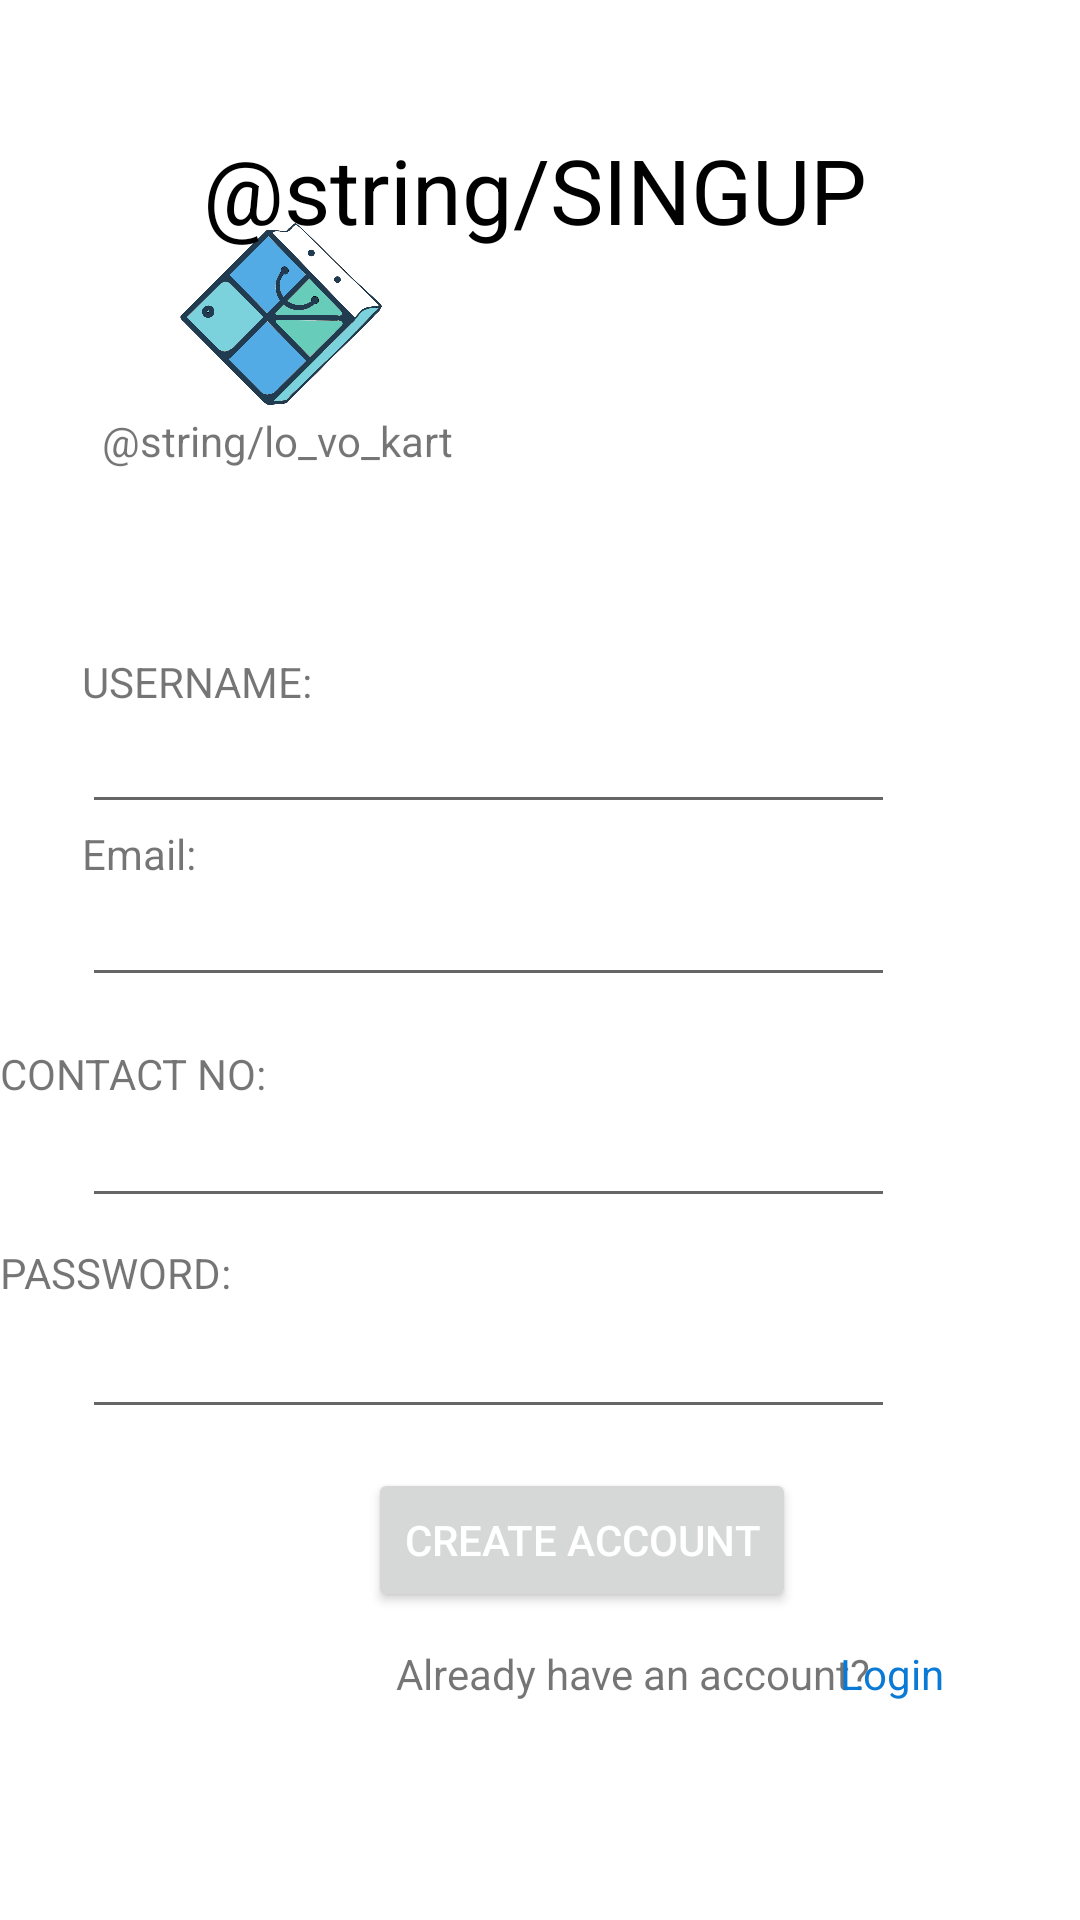

Android layout source for this screen:
<!-- AndroidManifest.xml: application theme Theme.Lovo_kart -->
<!-- res/layout/activity_main3.xml -->
<?xml version="1.0" encoding="utf-8"?>
<androidx.constraintlayout.widget.ConstraintLayout xmlns:android="http://schemas.android.com/apk/res/android"
    xmlns:app="http://schemas.android.com/apk/res-auto"
    xmlns:tools="http://schemas.android.com/tools"
    android:layout_width="match_parent"
    android:layout_height="match_parent"
    tools:context=".MainActivity3">

    <ImageView
        android:id="@+id/imageView2"
        android:layout_width="162dp"
        android:layout_height="198dp"
        app:layout_constraintBottom_toBottomOf="parent"
        app:layout_constraintEnd_toEndOf="parent"
        app:layout_constraintHorizontal_bias="0.064"
        app:layout_constraintStart_toStartOf="parent"
        app:layout_constraintTop_toTopOf="parent"
        app:layout_constraintVertical_bias="0.03"
        app:srcCompat="@drawable/untitled_artwork" />

    <TextView
        android:id="@+id/textView"
        android:layout_width="wrap_content"
        android:layout_height="wrap_content"
        android:text="@string/lo_vo_kart"
        app:layout_constraintBottom_toBottomOf="@+id/imageView2"
        app:layout_constraintEnd_toEndOf="@+id/imageView2"
        app:layout_constraintHorizontal_bias="0.474"
        app:layout_constraintStart_toStartOf="@+id/imageView2"
        app:layout_constraintTop_toTopOf="@+id/imageView2"
        app:layout_constraintVertical_bias="0.692" />

    <TextView
        android:id="@+id/textView2"
        android:layout_width="225dp"
        android:layout_height="109dp"
        android:text="@string/SINGUP"
        android:textColor="@color/black"
        android:textSize="30sp"
        app:layout_constraintBottom_toBottomOf="parent"
        app:layout_constraintEnd_toEndOf="parent"
        app:layout_constraintStart_toStartOf="parent"
        app:layout_constraintTop_toTopOf="parent"
        app:layout_constraintVertical_bias="0.081" />

    <EditText
        android:id="@+id/editTextTextEmailAddress2"
        android:layout_width="271sp"
        android:layout_height="38sp"
        android:ems="10"
        android:inputType="textEmailAddress"
        app:layout_constraintBottom_toTopOf="@+id/editTextTextPassword"
        app:layout_constraintEnd_toEndOf="@+id/editTextTextPassword"
        app:layout_constraintHorizontal_bias="0.0"
        app:layout_constraintStart_toStartOf="@+id/textView4"
        app:layout_constraintTop_toBottomOf="@+id/textView3"
        app:layout_constraintVertical_bias="0.0" />

    <TextView
        android:id="@+id/textView3"
        android:layout_width="wrap_content"
        android:layout_height="wrap_content"
        android:text="USERNAME:"
        app:layout_constraintBottom_toTopOf="@+id/editTextTextPassword"
        app:layout_constraintEnd_toEndOf="@+id/editTextTextEmailAddress2"
        app:layout_constraintHorizontal_bias="0.0"
        app:layout_constraintStart_toStartOf="@+id/editTextTextEmailAddress2"
        app:layout_constraintTop_toTopOf="parent"
        app:layout_constraintVertical_bias="0.79" />

    <EditText
        android:id="@+id/editTextTextPassword"
        android:layout_width="271sp"
        android:layout_height="38sp"
        android:ems="10"
        android:inputType="textPassword"
        app:layout_constraintBottom_toBottomOf="parent"
        app:layout_constraintEnd_toEndOf="parent"
        app:layout_constraintHorizontal_bias="0.307"
        app:layout_constraintStart_toStartOf="parent"
        app:layout_constraintTop_toTopOf="parent"
        app:layout_constraintVertical_bias="0.489" />

    <TextView
        android:id="@+id/textView4"
        android:layout_width="wrap_content"
        android:layout_height="wrap_content"
        android:text="Email:"
        app:layout_constraintBottom_toTopOf="@+id/editTextTextPassword"
        app:layout_constraintEnd_toEndOf="@+id/editTextTextPassword"
        app:layout_constraintHorizontal_bias="0.0"
        app:layout_constraintStart_toStartOf="@+id/editTextTextPassword"
        app:layout_constraintTop_toBottomOf="@+id/editTextTextEmailAddress2"
        app:layout_constraintVertical_bias="0.642" />

    <TextView
        android:id="@+id/textView6"
        android:layout_width="wrap_content"
        android:layout_height="wrap_content"
        android:text="Already have an account?"
        app:layout_constraintBottom_toBottomOf="parent"
        app:layout_constraintEnd_toEndOf="parent"
        app:layout_constraintHorizontal_bias="0.654"
        app:layout_constraintStart_toStartOf="parent"
        app:layout_constraintTop_toTopOf="parent"
        app:layout_constraintVertical_bias="0.883" />

    <TextView
        android:id="@+id/textView7"
        android:layout_width="wrap_content"
        android:layout_height="wrap_content"
        android:text="Login"
        android:textColor="#097AD5"
        app:layout_constraintBottom_toBottomOf="parent"
        app:layout_constraintEnd_toEndOf="parent"
        app:layout_constraintHorizontal_bias="0.861"
        app:layout_constraintStart_toStartOf="parent"
        app:layout_constraintTop_toTopOf="parent"
        app:layout_constraintVertical_bias="0.883" />

    <TextView
        android:id="@+id/textView8"
        android:layout_width="wrap_content"
        android:layout_height="wrap_content"
        android:layout_marginTop="16dp"
        android:text="CONTACT NO:"
        app:layout_constraintTop_toBottomOf="@+id/editTextTextPassword"
        tools:layout_editor_absoluteX="43dp"
        tools:ignore="MissingConstraints" />

    <EditText
        android:id="@+id/editTextNumber"
        android:layout_width="271sp"
        android:layout_height="38sp"
        android:ems="10"
        android:inputType="number"
        app:layout_constraintBottom_toBottomOf="parent"
        app:layout_constraintEnd_toEndOf="@+id/editTextTextPassword"
        app:layout_constraintHorizontal_bias="0.0"
        app:layout_constraintStart_toStartOf="@+id/editTextTextPassword"
        app:layout_constraintTop_toBottomOf="@+id/editTextTextPassword"
        app:layout_constraintVertical_bias="0.132"
        android:autofillHints="" />

    <TextView
        android:id="@+id/textView9"
        android:layout_width="wrap_content"
        android:layout_height="wrap_content"
        android:text="PASSWORD:"
        app:layout_constraintBottom_toBottomOf="parent"
        app:layout_constraintEnd_toEndOf="@+id/textView8"
        app:layout_constraintHorizontal_bias="0.0"
        app:layout_constraintStart_toStartOf="@+id/textView8"
        app:layout_constraintTop_toBottomOf="@+id/textView8"
        app:layout_constraintVertical_bias="0.187" />

    <EditText
        android:id="@+id/editTextTextPassword2"
        android:layout_width="271sp"
        android:layout_height="38sp"
        android:ems="10"
        android:inputType="textPassword"
        app:layout_constraintBottom_toBottomOf="parent"
        app:layout_constraintEnd_toEndOf="@+id/editTextNumber"
        app:layout_constraintHorizontal_bias="1.0"
        app:layout_constraintStart_toStartOf="@+id/editTextNumber"
        app:layout_constraintTop_toBottomOf="@+id/editTextNumber"
        app:layout_constraintVertical_bias="0.165"
        android:autofillHints="" />

    <Button
        android:id="@+id/button"
        android:layout_width="wrap_content"
        android:layout_height="wrap_content"
        android:text="CREATE ACCOUNT"
        android:textColor="@color/white"
        app:layout_constraintBottom_toBottomOf="parent"
        app:layout_constraintEnd_toEndOf="@+id/editTextTextPassword2"
        app:layout_constraintHorizontal_bias="0.742"
        app:layout_constraintStart_toStartOf="@+id/editTextTextPassword2"
        app:layout_constraintTop_toBottomOf="@+id/editTextTextPassword2"
        app:layout_constraintVertical_bias="0.111" />

</androidx.constraintlayout.widget.ConstraintLayout>
<!-- resources referenced by this layout -->
<resources>
  <!-- drawable untitled_artwork: png bitmap (drawable, 612271 bytes) -->
  <style name="Theme.Lovo_kart" parent="Theme.MaterialComponents.DayNight.DarkActionBar">
          
          <item name="colorPrimary">@color/purple_500</item>
          <item name="colorPrimaryVariant">@color/purple_700</item>
          <item name="colorOnPrimary">@color/white</item>
          
          <item name="colorSecondary">@color/teal_200</item>
          <item name="colorSecondaryVariant">@color/teal_700</item>
          <item name="colorOnSecondary">@color/black</item>
          
          <item name="android:statusBarColor">?attr/colorPrimaryVariant</item>
          
      </style>
  <!-- not gathered from this repository: default colours our renderer supplied (Android Studio template values) -->
  <color name="purple_500">#FF6200EE</color>
  <color name="purple_700">#FF3700B3</color>
  <color name="teal_200">#FF03DAC5</color>
  <color name="teal_700">#FF018786</color>
  <color name="black">#FF000000</color>
  <color name="white">#FFFFFFFF</color>
</resources>
